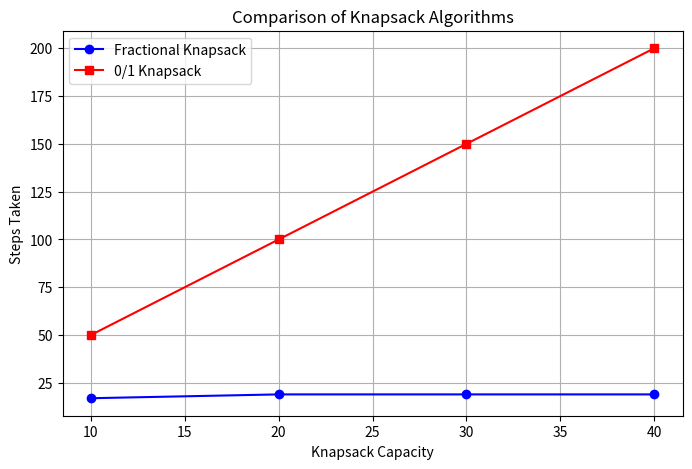

Reproduce this figure in Python.
import matplotlib.pyplot as plt

capacities = [10, 20, 30, 40]
fractional_steps = [17, 19, 19, 19]  
knapsack01_steps = [50, 100, 150, 200]  

plt.figure(figsize=(8, 5))
plt.plot(capacities, fractional_steps, marker='o', linestyle='-', color='b', label='Fractional Knapsack')
plt.plot(capacities, knapsack01_steps, marker='s', linestyle='-', color='r', label='0/1 Knapsack')

plt.xlabel('Knapsack Capacity')
plt.ylabel('Steps Taken')
plt.title('Comparison of Knapsack Algorithms')
plt.legend()
plt.grid(True)

plt.show()